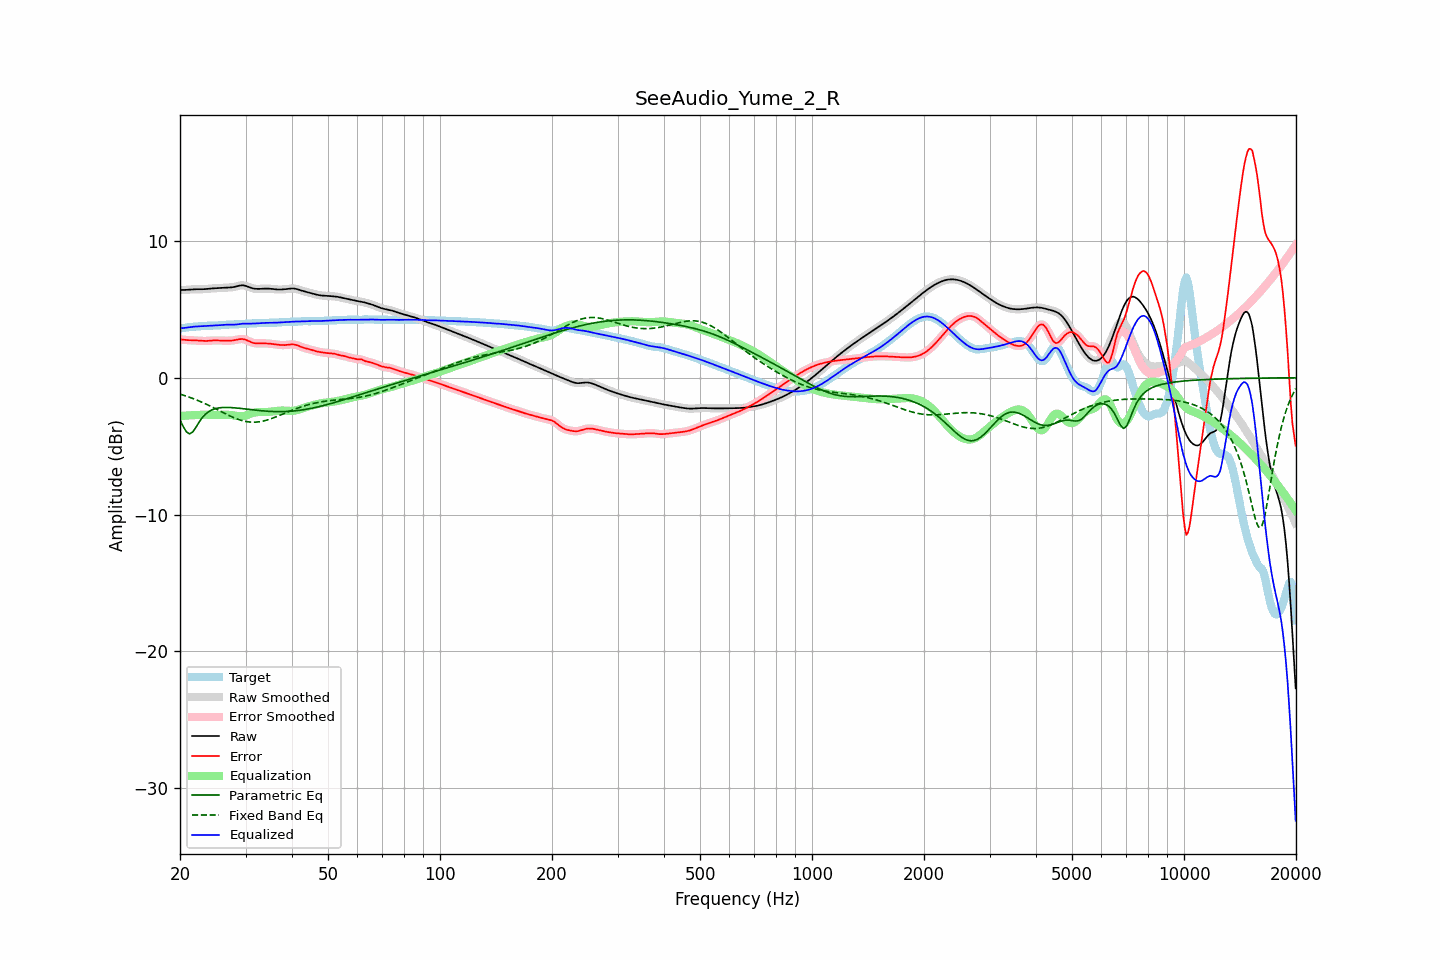

The table this chart was drawn from, first rows:
frequency, raw, error, smoothed, error_smoothed, equalization, parametric_eq, fixed_band_eq, equalized_raw, equalized_smoothed, target
20.00, 6.41, 2.81, 6.41, 2.81, -2.80, -3.09, -1.20, 3.61, 3.61, 3.61
20.20, 6.41, 2.79, 6.41, 2.79, -2.79, -3.33, -1.23, 3.62, 3.62, 3.62
20.40, 6.42, 2.78, 6.42, 2.78, -2.78, -3.56, -1.27, 3.63, 3.63, 3.63
20.61, 6.42, 2.77, 6.42, 2.77, -2.77, -3.76, -1.31, 3.65, 3.65, 3.65
20.81, 6.43, 2.76, 6.43, 2.76, -2.76, -3.96, -1.35, 3.66, 3.66, 3.67
21.02, 6.44, 2.75, 6.44, 2.75, -2.76, -4.03, -1.39, 3.68, 3.68, 3.69
21.23, 6.45, 2.74, 6.45, 2.74, -2.75, -4.11, -1.43, 3.70, 3.70, 3.70
21.44, 6.46, 2.74, 6.46, 2.74, -2.74, -4.03, -1.47, 3.71, 3.71, 3.72
21.66, 6.46, 2.74, 6.46, 2.74, -2.74, -3.95, -1.52, 3.73, 3.73, 3.72
21.87, 6.47, 2.74, 6.47, 2.74, -2.73, -3.78, -1.56, 3.74, 3.74, 3.73
22.09, 6.47, 2.73, 6.47, 2.73, -2.72, -3.61, -1.61, 3.75, 3.75, 3.74
22.31, 6.47, 2.72, 6.47, 2.72, -2.72, -3.41, -1.66, 3.76, 3.75, 3.75
22.54, 6.47, 2.71, 6.47, 2.71, -2.71, -3.22, -1.71, 3.76, 3.76, 3.76
22.76, 6.47, 2.70, 6.47, 2.70, -2.70, -3.06, -1.76, 3.77, 3.77, 3.77
22.99, 6.47, 2.69, 6.47, 2.69, -2.70, -2.89, -1.81, 3.77, 3.77, 3.78
23.22, 6.48, 2.69, 6.48, 2.69, -2.70, -2.77, -1.86, 3.78, 3.78, 3.79
23.45, 6.48, 2.69, 6.48, 2.69, -2.70, -2.64, -1.91, 3.79, 3.79, 3.80
23.69, 6.50, 2.69, 6.50, 2.69, -2.70, -2.55, -1.97, 3.80, 3.80, 3.80
23.92, 6.51, 2.70, 6.51, 2.70, -2.71, -2.46, -2.03, 3.80, 3.80, 3.80
24.16, 6.52, 2.71, 6.52, 2.71, -2.71, -2.40, -2.08, 3.81, 3.81, 3.80
24.40, 6.53, 2.72, 6.53, 2.72, -2.72, -2.34, -2.14, 3.81, 3.81, 3.81
24.65, 6.54, 2.73, 6.54, 2.73, -2.72, -2.30, -2.20, 3.82, 3.82, 3.81
24.89, 6.54, 2.73, 6.54, 2.73, -2.72, -2.26, -2.26, 3.82, 3.82, 3.81
25.14, 6.55, 2.73, 6.55, 2.73, -2.73, -2.23, -2.32, 3.82, 3.82, 3.82
25.39, 6.55, 2.72, 6.55, 2.72, -2.72, -2.21, -2.38, 3.83, 3.83, 3.83
25.65, 6.56, 2.72, 6.56, 2.72, -2.72, -2.19, -2.44, 3.84, 3.84, 3.84
25.91, 6.57, 2.71, 6.57, 2.71, -2.72, -2.18, -2.50, 3.85, 3.85, 3.85
26.16, 6.58, 2.71, 6.58, 2.71, -2.71, -2.17, -2.56, 3.86, 3.86, 3.87
26.43, 6.58, 2.71, 6.58, 2.71, -2.71, -2.17, -2.62, 3.88, 3.88, 3.87
26.69, 6.59, 2.71, 6.59, 2.71, -2.71, -2.17, -2.67, 3.88, 3.88, 3.88
26.96, 6.59, 2.71, 6.59, 2.71, -2.71, -2.17, -2.73, 3.89, 3.89, 3.89
27.23, 6.60, 2.71, 6.60, 2.71, -2.72, -2.18, -2.79, 3.88, 3.88, 3.89
27.50, 6.61, 2.72, 6.61, 2.72, -2.73, -2.18, -2.84, 3.88, 3.88, 3.89
27.77, 6.62, 2.73, 6.62, 2.73, -2.74, -2.19, -2.89, 3.88, 3.88, 3.89
28.05, 6.64, 2.75, 6.65, 2.75, -2.76, -2.20, -2.94, 3.88, 3.88, 3.90
28.33, 6.68, 2.77, 6.68, 2.77, -2.78, -2.21, -2.99, 3.89, 3.89, 3.90
28.62, 6.71, 2.80, 6.71, 2.80, -2.80, -2.22, -3.03, 3.91, 3.91, 3.91
28.90, 6.74, 2.82, 6.73, 2.82, -2.81, -2.23, -3.07, 3.92, 3.92, 3.91
29.19, 6.75, 2.83, 6.75, 2.83, -2.81, -2.25, -3.11, 3.94, 3.94, 3.92
29.48, 6.76, 2.83, 6.76, 2.83, -2.81, -2.26, -3.14, 3.95, 3.95, 3.93
29.78, 6.74, 2.81, 6.74, 2.81, -2.79, -2.27, -3.17, 3.95, 3.96, 3.93
30.08, 6.71, 2.77, 6.71, 2.77, -2.75, -2.29, -3.20, 3.96, 3.96, 3.94
30.38, 6.67, 2.72, 6.67, 2.72, -2.71, -2.30, -3.22, 3.96, 3.95, 3.95
30.68, 6.62, 2.66, 6.62, 2.66, -2.67, -2.31, -3.23, 3.95, 3.95, 3.96
30.99, 6.58, 2.61, 6.58, 2.61, -2.63, -2.33, -3.24, 3.95, 3.95, 3.97
31.30, 6.54, 2.57, 6.54, 2.57, -2.59, -2.34, -3.25, 3.96, 3.96, 3.98
31.61, 6.52, 2.53, 6.52, 2.54, -2.55, -2.36, -3.25, 3.96, 3.96, 3.98
31.93, 6.50, 2.52, 6.50, 2.52, -2.53, -2.37, -3.25, 3.97, 3.97, 3.98
32.24, 6.50, 2.51, 6.50, 2.51, -2.52, -2.38, -3.24, 3.98, 3.98, 3.98
32.57, 6.50, 2.51, 6.50, 2.51, -2.51, -2.39, -3.22, 3.99, 3.99, 3.99
32.89, 6.50, 2.51, 6.50, 2.51, -2.51, -2.40, -3.21, 4.00, 4.00, 3.99
33.22, 6.51, 2.51, 6.51, 2.51, -2.51, -2.42, -3.18, 4.00, 4.00, 3.99
33.55, 6.52, 2.51, 6.51, 2.51, -2.51, -2.43, -3.16, 4.01, 4.01, 4.00
33.89, 6.52, 2.51, 6.52, 2.51, -2.51, -2.44, -3.13, 4.01, 4.01, 4.01
34.23, 6.52, 2.51, 6.52, 2.51, -2.50, -2.44, -3.10, 4.02, 4.02, 4.01
34.57, 6.52, 2.50, 6.52, 2.50, -2.50, -2.45, -3.06, 4.02, 4.02, 4.02
34.92, 6.51, 2.49, 6.51, 2.49, -2.49, -2.46, -3.02, 4.02, 4.02, 4.02
35.27, 6.49, 2.48, 6.49, 2.48, -2.47, -2.46, -2.98, 4.02, 4.02, 4.02
35.62, 6.48, 2.46, 6.48, 2.46, -2.46, -2.47, -2.94, 4.02, 4.02, 4.02
35.97, 6.47, 2.44, 6.47, 2.44, -2.44, -2.47, -2.89, 4.02, 4.02, 4.02
... 635 more rows
